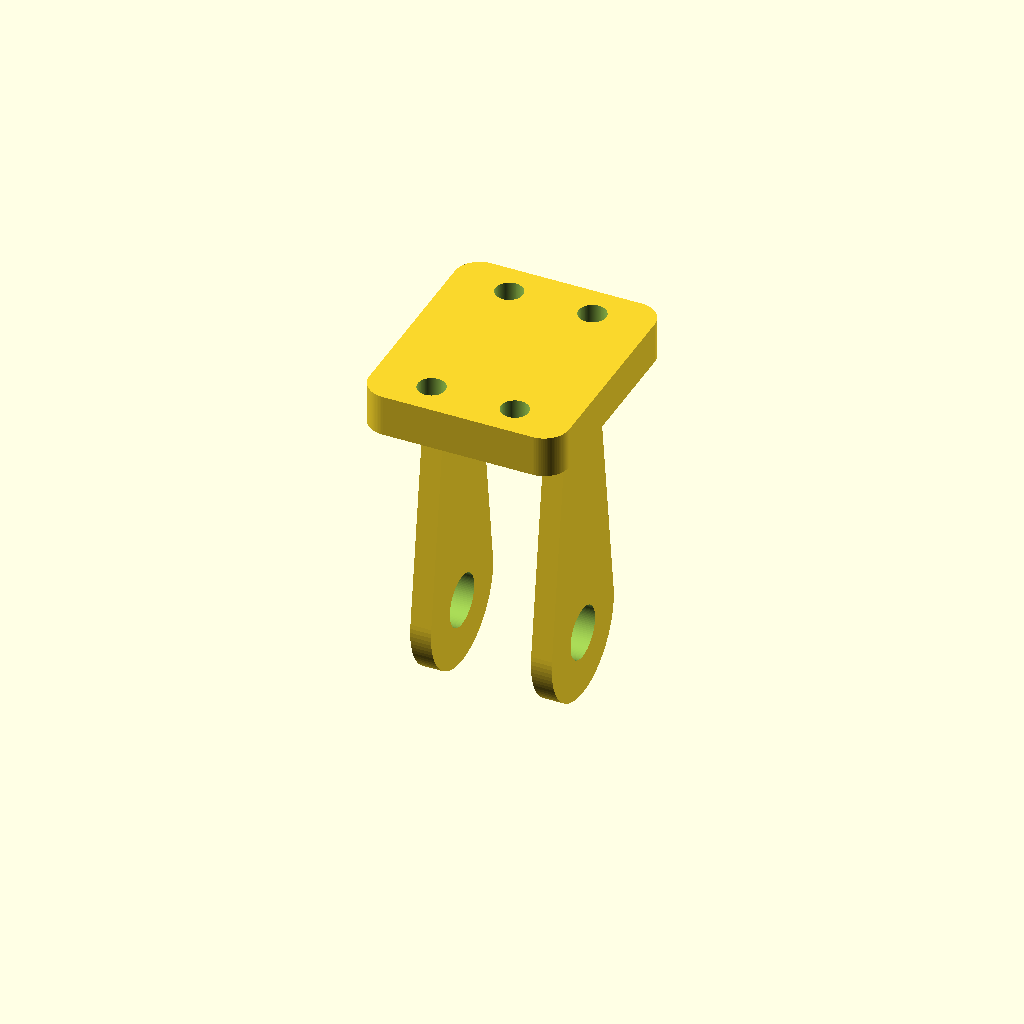
Cell 1: the model at its default parameters.
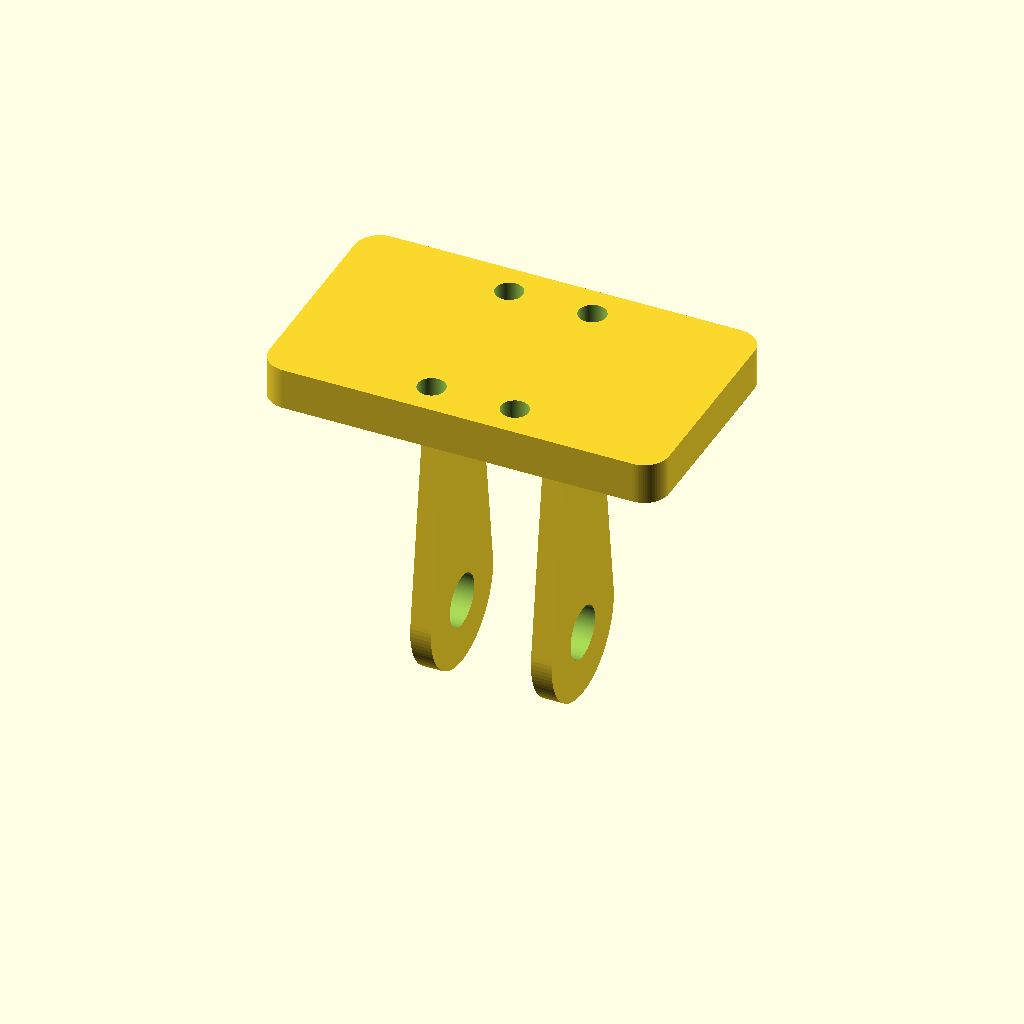
Cell 2: base_width = 48 (everything else at default).
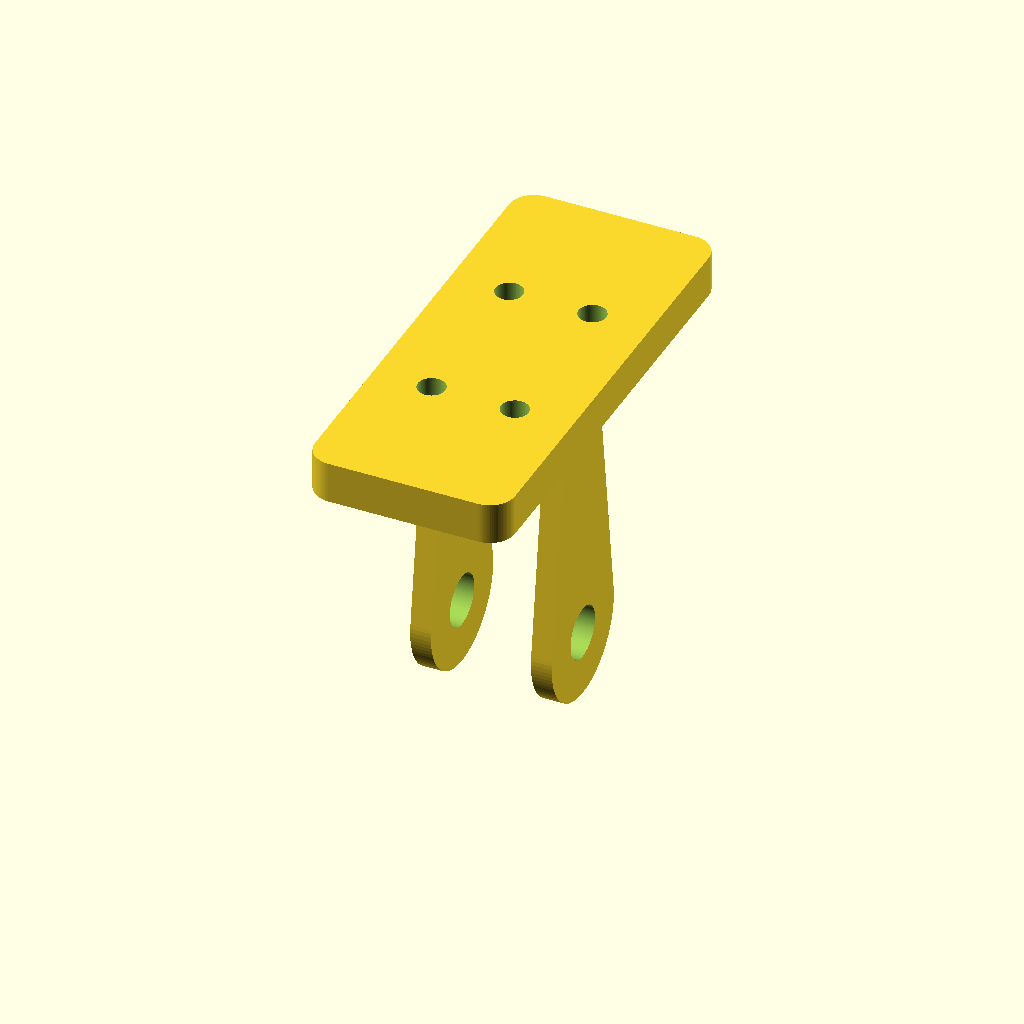
Cell 3: base_length = 56 (everything else at default).
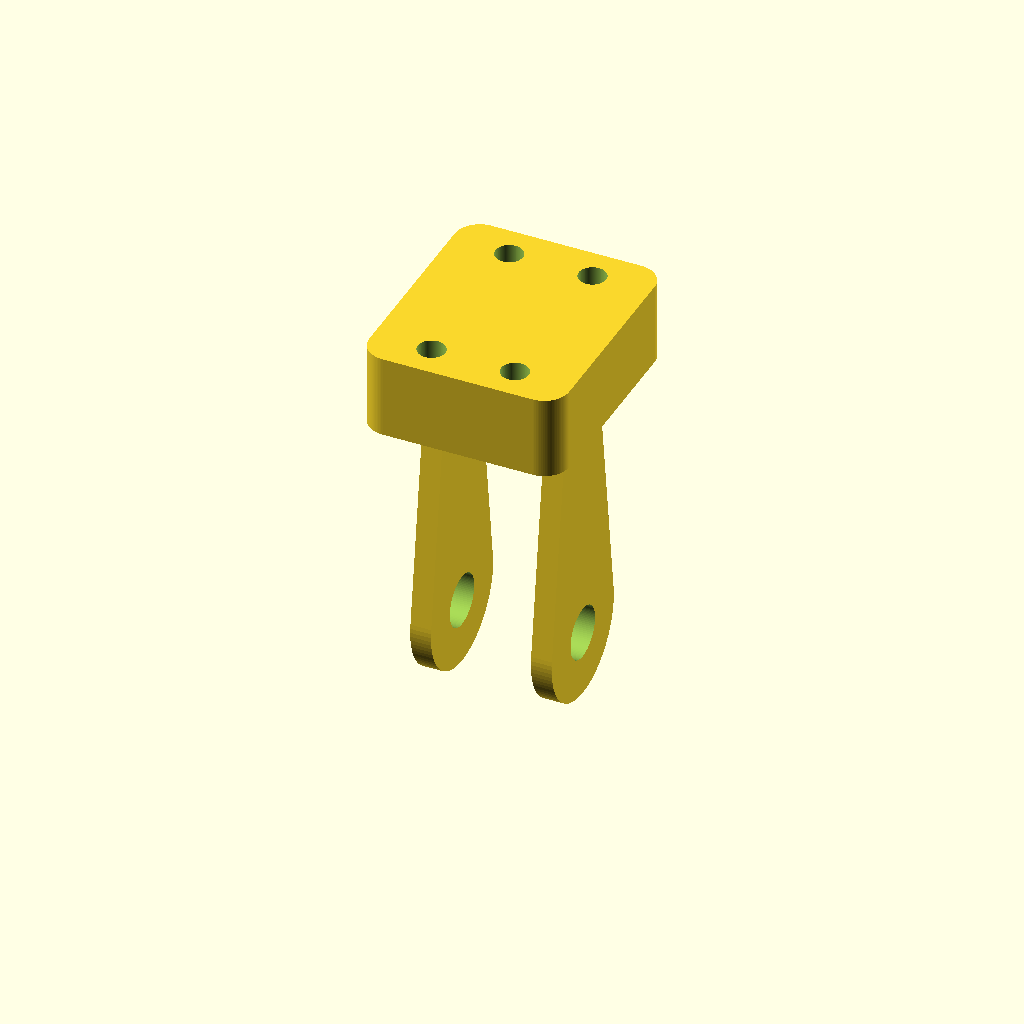
Cell 4: base_thickness = 10 (everything else at default).
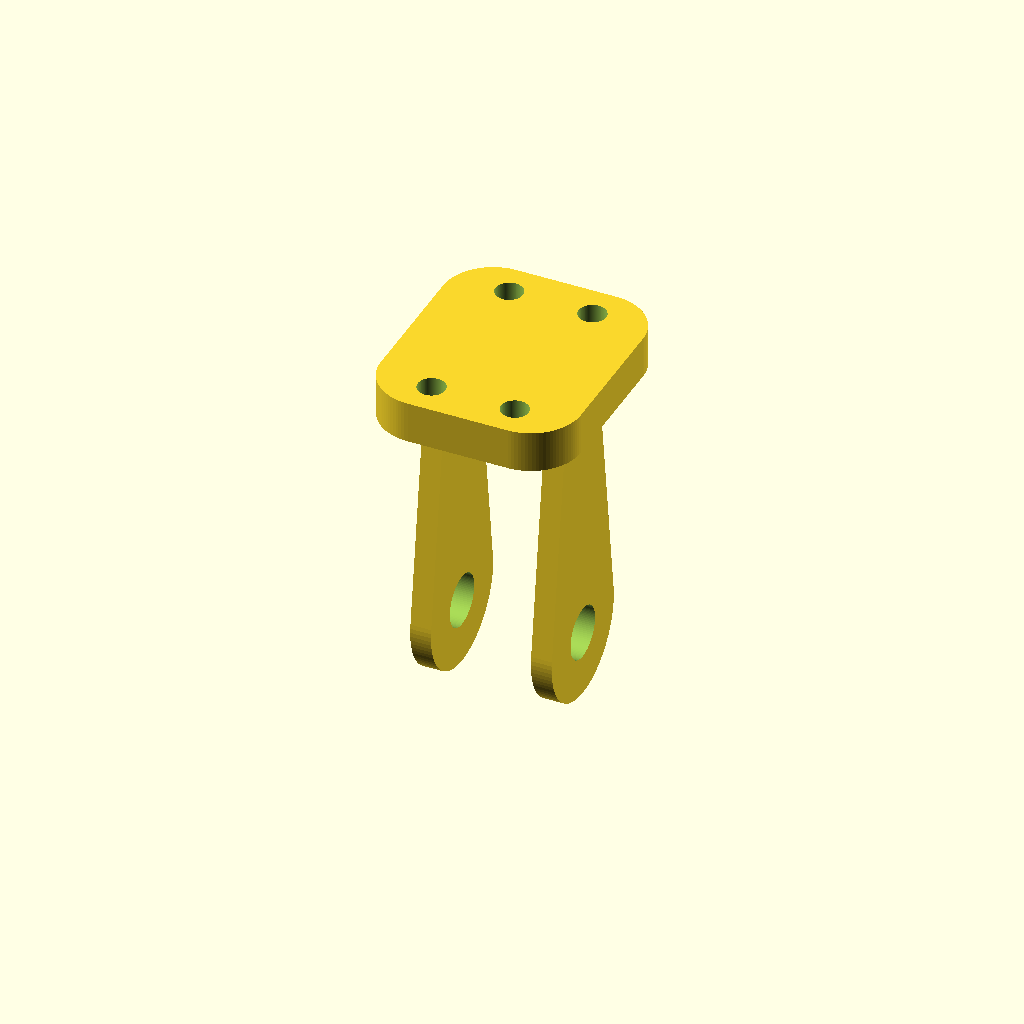
Cell 5 — base_corner_radius set to 6, the other parameters unchanged.
One fixed orthographic camera (rotation 55°, 0°, 25°; colour scheme Cornfield) for every cell.
Source of the model, fixation-hackings/dual_slot_rail_pulley_bracket.scad:
// V03 - support for Ø40 mm pulley, 10 mm thick, mounted on 10x20 M3 pattern
// Units: mm. OpenSCAD parametric master.
$fn = 96;
base_width = 24;
base_length = 28;
base_thickness = 5;
base_corner_radius = 3;
mount_pitch_x = 10;
mount_pitch_y = 20;
mount_hole_d = 3.3;
mount_hardware_clearance_d = 8;  // Ø8 free below each hole for screw head/nut/washer
pulley_d = 40;
pulley_thickness = 10;
side_clearance = 1;
fork_gap = pulley_thickness + 2*side_clearance;
fork_wall = 2.5;
fork_profile_neck_width = 8; // narrow at base to avoid M3 fittings
fork_end_radius = 8;
axle_drop = 30;              // underside base -> axle centre
axle_hole_d = 6.3;
base_overlap = 2;            // wall enters base without reaching mounting top

fork_outer_width = fork_gap + 2*fork_wall;

module rounded_plate(w,l,r,h) {
    linear_extrude(height=h)
        offset(r=r) offset(delta=-r)
            square([w,l],center=true);
}

// X is wall thickness; profile in YZ. Near the base its width is only 8 mm,
// widening towards the rounded axle end. This leaves all four M3 access zones free.
module fork_wall(x0) {
    translate([x0,0,0]) rotate([0,90,0])
        linear_extrude(height=fork_wall)
            hull() {
                translate([-base_overlap,0])
                    square([0.3,fork_profile_neck_width],center=true);
                translate([axle_drop,0]) circle(r=fork_end_radius);
            }
}

module bracket() {
  difference() {
    union() {
      rounded_plate(base_width,base_length,base_corner_radius,base_thickness);
      fork_wall(-fork_gap/2-fork_wall);
      fork_wall( fork_gap/2);
    }
    // Through holes in base, keeping original 10 x 20 pitch
    for (x=[-mount_pitch_x/2,mount_pitch_x/2])
      for (y=[-mount_pitch_y/2,mount_pitch_y/2]) {
        translate([x,y,-0.1]) cylinder(d=mount_hole_d,h=base_thickness+0.2);
        // The narrowed fork roots leave an unobstructed Ø8 mm zone below each M3 hole.
      }
    // M6 axle through both fork walls
    translate([-fork_outer_width/2-1,0,-axle_drop])
      rotate([0,90,0]) cylinder(d=axle_hole_d,h=fork_outer_width+2);
  }
}
bracket();
Customizer parameters (derived from the source; name, type, default, range or options):
base_width: number, default 24
base_length: number, default 28
base_thickness: number, default 5
base_corner_radius: number, default 3
mount_pitch_x: number, default 10
mount_pitch_y: number, default 20
mount_hole_d: number, default 3.3
mount_hardware_clearance_d: number, default 8
pulley_d: number, default 40
pulley_thickness: number, default 10
side_clearance: number, default 1
fork_wall: number, default 2.5
fork_profile_neck_width: number, default 8
fork_end_radius: number, default 8
axle_drop: number, default 30
axle_hole_d: number, default 6.3
base_overlap: number, default 2
